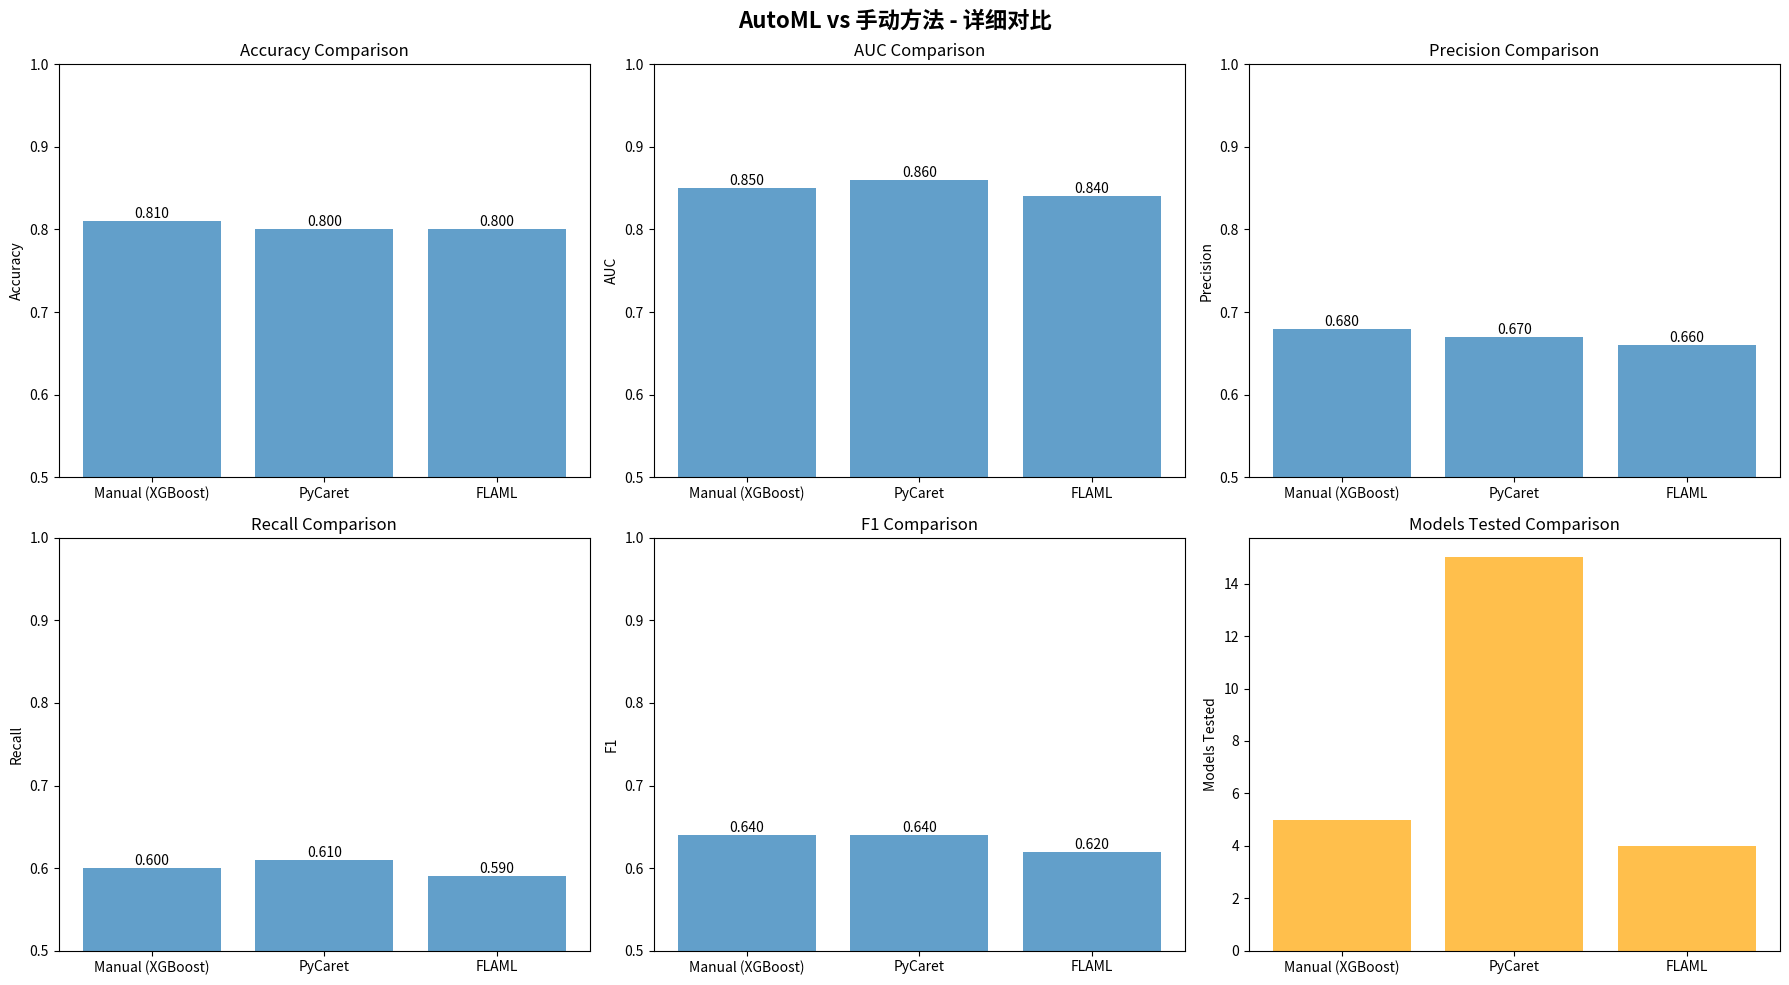
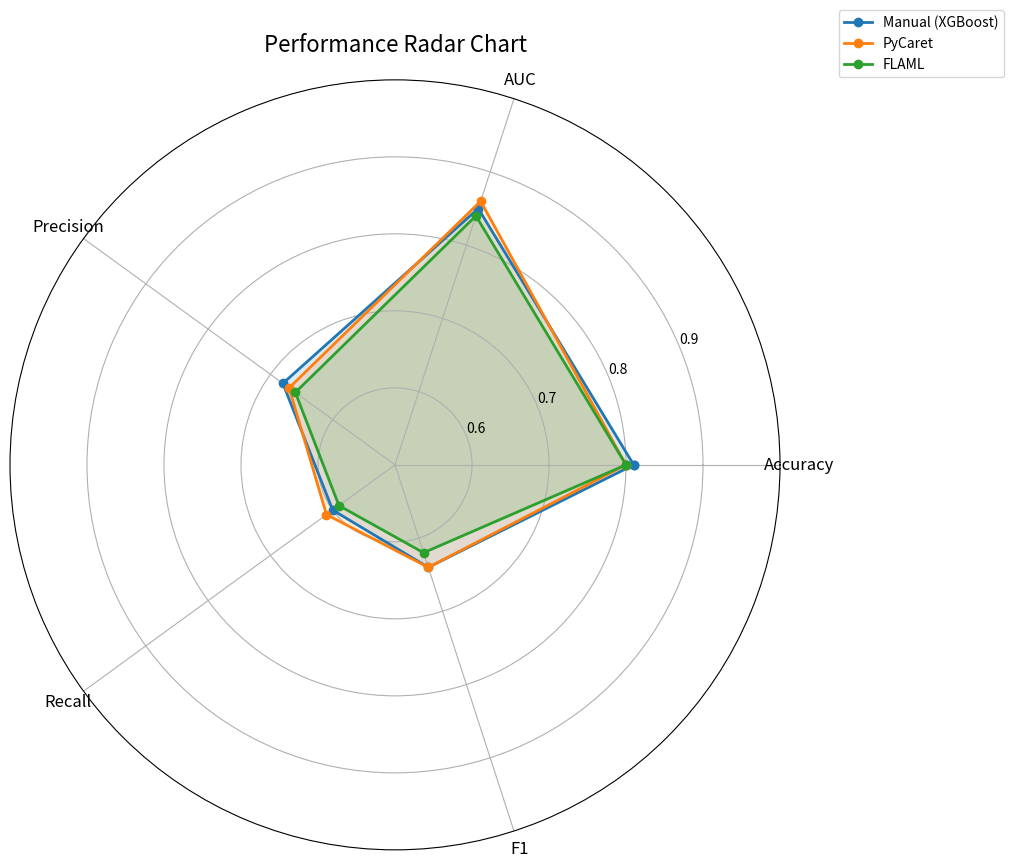

Generate these figures, in order, with matplotlib:
import pandas as pd
import numpy as np
import matplotlib.pyplot as plt
import seaborn as sns

# 手动方法的性能指标（从原项目README或日志中获取）
manual_results = {
    'Method': 'Manual (XGBoost)',
    'Development Time': '~3 hours',
    'Training Time': '~5 minutes',
    'Code Lines': '~300 lines',
    'Models Tested': 5,
    'Accuracy': 0.81,
    'AUC': 0.85,
    'Precision': 0.68,
    'Recall': 0.60,
    'F1': 0.64
}

# AutoML方法的性能（从前面notebook中运行获得）
# 这里是示例数据，实际应该运行前面的notebook获取
pycaret_results = {
    'Method': 'PyCaret',
    'Development Time': '~5 minutes',
    'Training Time': '~3 minutes',
    'Code Lines': '~10 lines',
    'Models Tested': 15,
    'Accuracy': 0.80,
    'AUC': 0.86,
    'Precision': 0.67,
    'Recall': 0.61,
    'F1': 0.64
}

flaml_results = {
    'Method': 'FLAML',
    'Development Time': '~3 minutes',
    'Training Time': '~2 minutes',
    'Code Lines': '~15 lines',
    'Models Tested': 4,
    'Accuracy': 0.80,
    'AUC': 0.84,
    'Precision': 0.66,
    'Recall': 0.59,
    'F1': 0.62
}

# 汇总对比
comparison = pd.DataFrame([manual_results, pycaret_results, flaml_results])
comparison

# 性能指标对比
fig, axes = plt.subplots(2, 3, figsize=(18, 10))
fig.suptitle('AutoML vs 手动方法 - 详细对比', fontsize=16, fontweight='bold')

metrics = ['Accuracy', 'AUC', 'Precision', 'Recall', 'F1']
methods = comparison['Method']

# 绘制各项指标
for idx, metric in enumerate(metrics):
    ax = axes[idx // 3, idx % 3]
    values = comparison[metric]
    bars = ax.bar(methods, values, alpha=0.7)
    ax.set_ylabel(metric)
    ax.set_ylim([0.5, 1.0])
    ax.set_title(f'{metric} Comparison')
    
    # 添加数值标签
    for bar in bars:
        height = bar.get_height()
        ax.text(bar.get_x() + bar.get_width()/2., height,
                f'{height:.3f}',
                ha='center', va='bottom')

# 模型数量对比
ax = axes[1, 2]
ax.bar(methods, comparison['Models Tested'], alpha=0.7, color='orange')
ax.set_ylabel('Models Tested')
ax.set_title('Models Tested Comparison')

plt.tight_layout()
plt.show()

# 雷达图对比
from math import pi

categories = ['Accuracy', 'AUC', 'Precision', 'Recall', 'F1']
fig, ax = plt.subplots(figsize=(10, 10), subplot_kw=dict(polar=True))

angles = [n / float(len(categories)) * 2 * pi for n in range(len(categories))]
angles += angles[:1]

for _, row in comparison.iterrows():
    values = [row[cat] for cat in categories]
    values += values[:1]
    ax.plot(angles, values, 'o-', linewidth=2, label=row['Method'])
    ax.fill(angles, values, alpha=0.15)

ax.set_xticks(angles[:-1])
ax.set_xticklabels(categories, size=12)
ax.set_ylim(0.5, 1.0)
ax.set_yticks([0.6, 0.7, 0.8, 0.9])
ax.grid(True)
ax.legend(loc='upper right', bbox_to_anchor=(1.3, 1.1))
plt.title('Performance Radar Chart', size=16, pad=20)
plt.show()